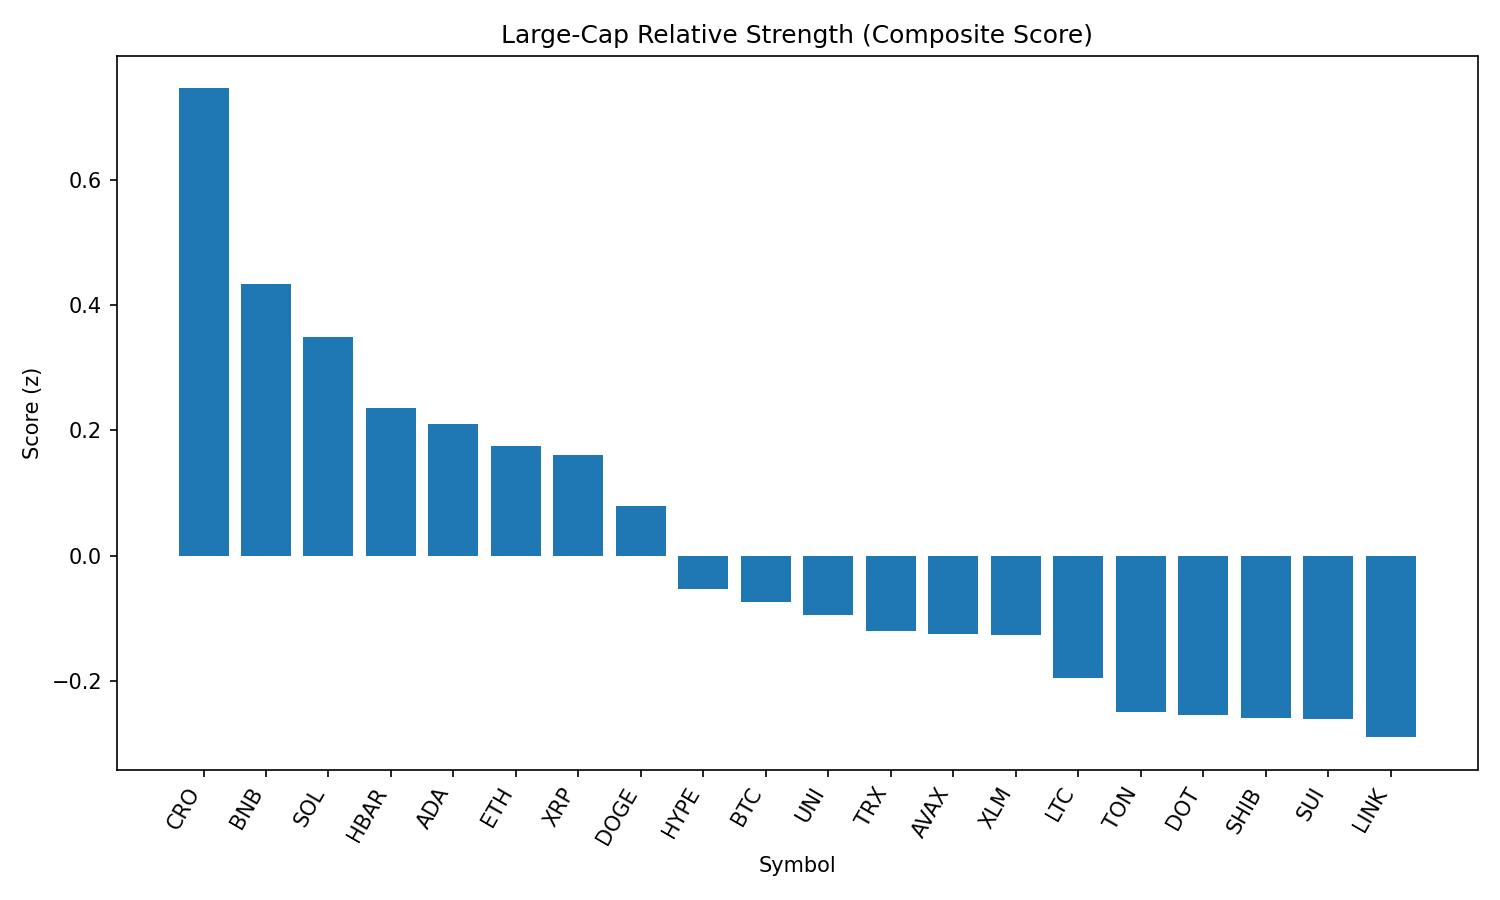

The data file committed next to this chart (first rows):
rank, name, symbol, price, pct_1h, pct_24h, pct_7d, pct_1h_vs_btc, pct_24h_vs_btc, pct_7d_vs_btc, market_cap_rank, market_cap, volume_usd, score
1, Cronos, CRO, 0.2838, 1.962, -15.57, 85.41, 1.71, -12.06, 92.66, 24, 9538085091, 737250814, 0.7456
2, BNB, BNB, 862.9, 0.4631, -1.319, -3.853, 0.2109, 2.195, 3.401, 5, 120047864208, 1472014684, 0.4331
3, Solana, SOL, 204.9, 0.7532, -4.482, 2.141, 0.501, -0.9693, 9.395, 6, 110740361762, 13359434216, 0.3483
4, Hedera, HBAR, 0.2283, 0.8196, -4.645, -11.42, 0.5674, -1.132, -4.162, 23, 9670049269, 362913112, 0.2351
5, Cardano, ADA, 0.8279, 0.637, -3.599, -10.93, 0.3848, -0.08633, -3.677, 11, 30187377109, 1818568604, 0.2103
6, Ethereum, ETH, 4372, 0.4372, -2.866, -9.854, 0.185, 0.6468, -2.6, 2, 527333400346, 36399141528, 0.1753
7, XRP, XRP, 2.82, 0.7544, -4.99, -8.654, 0.5022, -1.477, -1.399, 3, 167700016022, 7324270693, 0.16
8, Dogecoin, DOGE, 0.2139, 0.6789, -4.776, -11.39, 0.4267, -1.263, -4.132, 9, 32169098688, 2342701440, 0.07907
9, Hyperliquid, HYPE, 44.52, 0.1641, -2.836, -0.3419, -0.08812, 0.6775, 6.912, 17, 12049560944, 402836623, -0.05355
10, Bitcoin, BTC, 108528, 0.2522, -3.513, -7.254, 0.0, 0.0, 0.0, 1, 2160873314374, 51483048074, -0.07442
11, Uniswap, UNI, 9.65, 0.3901, -3.683, -15.3, 0.138, -0.1694, -8.049, 34, 5792134808, 354870156, -0.09451
12, TRON, TRX, 0.3389, 0.0001515, -1.679, -7.571, -0.252, 1.834, -0.3173, 10, 32077047823, 1098802671, -0.12
13, Avalanche, AVAX, 23.61, 0.4764, -5.111, -6.289, 0.2242, -1.597, 0.9647, 22, 9964301112, 801510289, -0.1256
14, Stellar, XLM, 0.3611, 0.6196, -5.497, -15.36, 0.3674, -1.984, -8.106, 20, 11315043504, 358183045, -0.1268
15, Litecoin, LTC, 109.9, 0.1938, -3.327, -10.71, -0.05843, 0.1858, -3.456, 27, 8374404350, 582958933, -0.1951
16, Toncoin, TON, 3.08, 0.1117, -3.159, -10.2, -0.1405, 0.3539, -2.946, 29, 7894731916, 63920761, -0.2492
17, Polkadot, DOT, 3.78, 0.3575, -4.945, -9.672, 0.1053, -1.432, -2.418, 35, 5752249724, 421399365, -0.2545
18, Shiba Inu, SHIB, 1.22e-05, 0.1549, -3.59, -9.287, -0.09726, -0.07651, -2.033, 30, 7179475603, 270623890, -0.2587
19, Sui, SUI, 3.28, 0.5347, -6.031, -12.76, 0.2825, -2.518, -5.502, 19, 11535289020, 1586998130, -0.2613
20, Chainlink, LINK, 23.48, 0.6058, -6.706, -13.04, 0.3536, -3.193, -5.786, 13, 15905052180, 1769698602, -0.2899
21, Bitcoin Cash, BCH, 532, 0.2357, -4.56, -11.82, -0.01653, -1.046, -4.565, 21, 10588894450, 344812177, -0.3421
